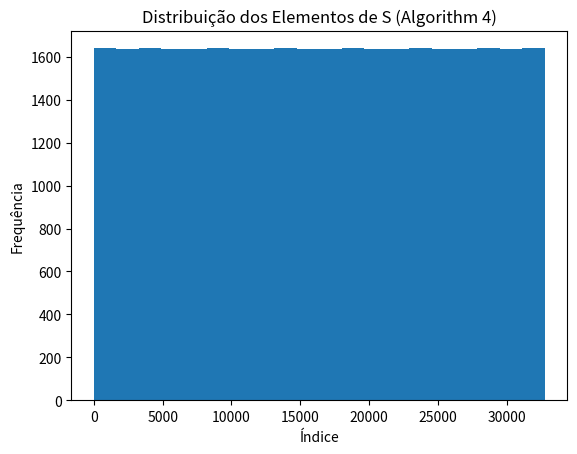

Generate this figure with matplotlib:
import matplotlib.pyplot as plt


# =========================================
# Algorithm 4 – Innermost Two Loops (com parâmetro b)
# =========================================

def algorithm4(k, b):
    assert k >= 3, "k deve ser ≥ 3"

    m = 2 ** k - 3

    max_b = 2 ** (m - k) - 1
    assert 0 <= b <= max_b, f"b deve estar entre 0 e {max_b}"

    S = []

    for c in range(2 ** k):
        for d in range(2 ** m):
            base = (
                    (2 ** (2 * m + k + 2)) * b +
                    (2 ** (2 * m + 2)) * c +
                    (2 ** (m + 2)) * d
            )

            block = list(range(base, base + 2 ** (m + 2)))

            S.extend(block)

    return S


# =========================================
# Plotagem
# =========================================

def plot_S(S):
    plt.figure()
    plt.hist(S, bins=20)
    plt.xlabel("Índice")
    plt.ylabel("Frequência")
    plt.title("Distribuição dos Elementos de S (Algorithm 4)")
    plt.show()


# =========================================
# Execução
# =========================================

if __name__ == "__main__":
    k = 3  # k ≥ 3
    b = 0  # se b = 0, equivale ao Algorithm 3

    S = algorithm4(k, b)

    print("Total de elementos em S:", len(S))

    plot_S(S)
